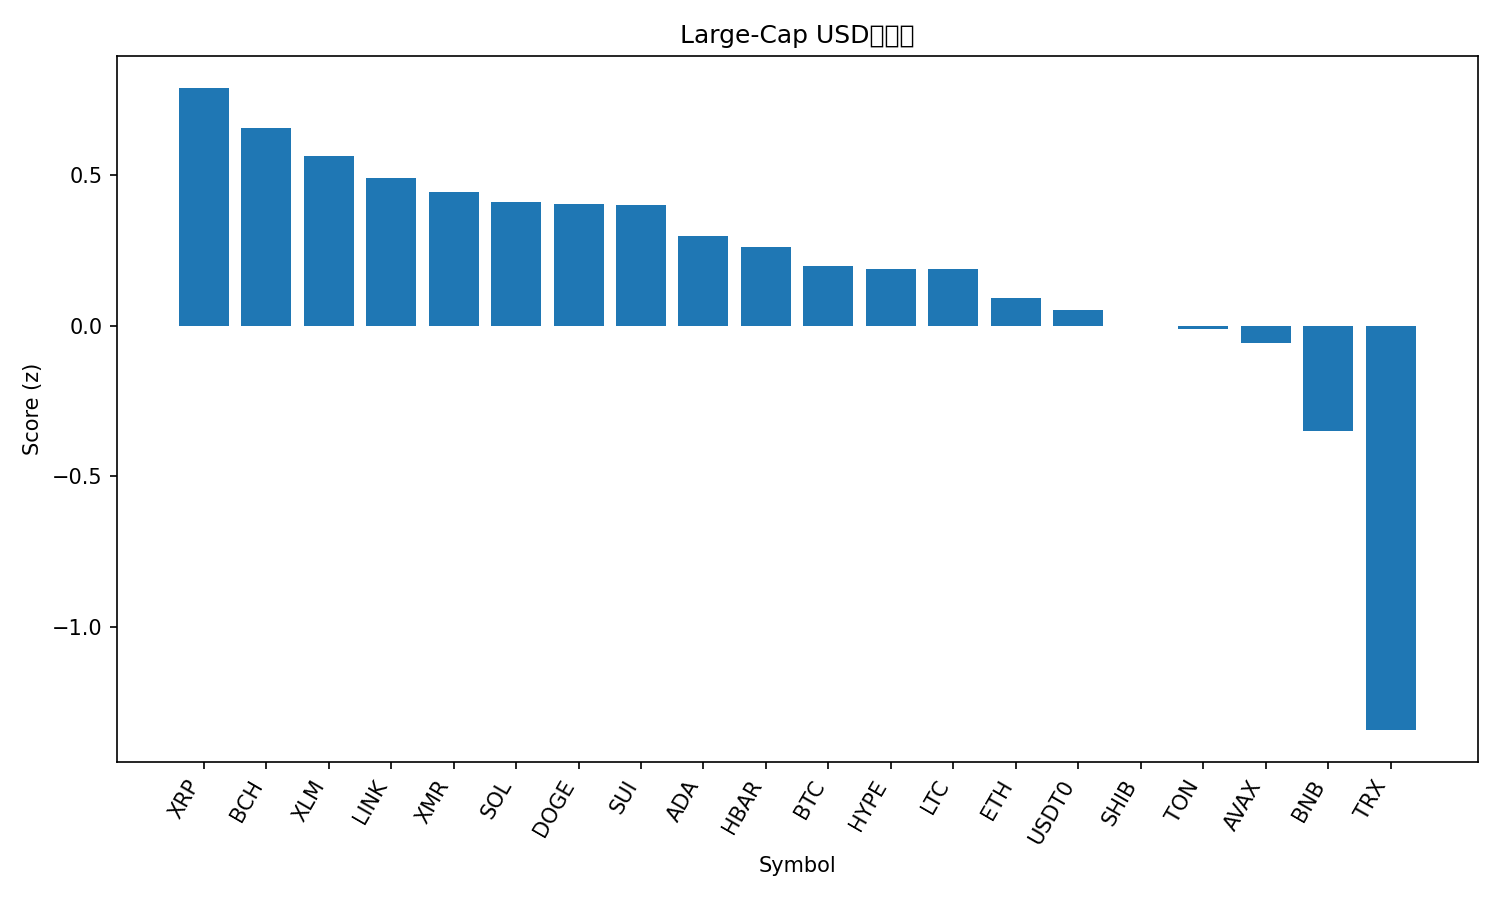

Source data for this figure (header and first rows):
rank, name, symbol, price, pct_1h, pct_24h, pct_7d, pct_1h_vs_btc, pct_24h_vs_btc, pct_7d_vs_btc, market_cap_rank, market_cap, volume_usd, score
1, XRP, XRP, 2.56, 0.443, 5.26, 10.25, 0.4199, 5.27, 6.462, 5, 153583872123, 4331700179, 0.7871
2, Bitcoin Cash, BCH, 504.9, 0.4307, 3.691, 6.804, 0.4076, 3.702, 3.018, 20, 10067672782, 297670854, 0.6551
3, Stellar, XLM, 0.3214, 0.4697, 1.941, 3.048, 0.4466, 1.951, -0.7375, 19, 10292230351, 181407617, 0.562
4, Chainlink, LINK, 17.91, 0.3351, 1.35, 6.589, 0.312, 1.36, 2.803, 15, 12482119814, 603830245, 0.4899
5, Monero, XMR, 325.8, 0.2178, 0.4092, 11.76, 0.1947, 0.4195, 7.97, 33, 6015646195, 154185152, 0.4436
6, Solana, SOL, 194.2, 0.299, 0.3584, 5.012, 0.2758, 0.3687, 1.226, 6, 106722235361, 5300507779, 0.4099
7, Dogecoin, DOGE, 0.1987, 0.266, 0.5652, 6.238, 0.2428, 0.5755, 2.452, 9, 30091221617, 1532950230, 0.4018
8, Sui, SUI, 2.53, 0.2546, 2.286, 2.922, 0.2314, 2.297, -0.8644, 21, 9169710674, 786223953, 0.3994
9, Cardano, ADA, 0.6562, 0.1793, 0.7846, 3.804, 0.1561, 0.7949, 0.01854, 11, 23994712158, 755589013, 0.2982
10, Hedera, HBAR, 0.1704, 0.1074, 1.137, 4.287, 0.08428, 1.147, 0.5013, 29, 7239602096, 195830372, 0.2592
11, Bitcoin, BTC, 111185, 0.02314, -0.01027, 3.786, 0.0, 0.0, 0.0, 1, 2217290403826, 45008397081, 0.196
12, Hyperliquid, HYPE, 39.97, -0.0815, -0.6991, 13.45, -0.1046, -0.6888, 9.664, 16, 10806994212, 309472873, 0.1886
13, Litecoin, LTC, 96.15, -0.01804, 0.9557, 6.556, -0.04118, 0.966, 2.77, 28, 7352340949, 512912228, 0.1885
14, Ethereum, ETH, 3926, 0.001376, -1.169, 1.39, -0.02177, -1.159, -2.396, 2, 473508143429, 27104623819, 0.09145
15, USDT0, USDT0, 1.0, -0.009637, -0.08866, -0.01362, -0.03278, -0.07839, -3.8, 30, 7100484020, 318161383, 0.05031
16, Shiba Inu, SHIB, 1.018e-05, -0.1478, -0.1297, 3.765, -0.1709, -0.1194, -0.02067, 34, 5998644218, 115502884, -0.002258
17, Toncoin, TON, 2.15, -0.1373, 0.3265, 1.662, -0.1604, 0.3368, -2.124, 35, 5416785137, 158122148, -0.01128
18, Avalanche, AVAX, 19.34, -0.03715, -1.242, -2.76, -0.0603, -1.232, -6.546, 26, 8250643735, 406821906, -0.05822
19, BNB, BNB, 1113, -0.4503, -2.332, 2.075, -0.4735, -2.321, -1.711, 4, 154982266139, 2144162575, -0.3502
20, TRON, TRX, 0.2952, -1.369, -5.81, -5.187, -1.392, -5.8, -8.973, 10, 27961492542, 1203543867, -1.341
21, Figure Heloc, FIGR_HELOC, 0.4998, -1.404, -50.47, -50, -1.427, -50.46, -53.79, 31, 6613604791, 15162870, -3.719
